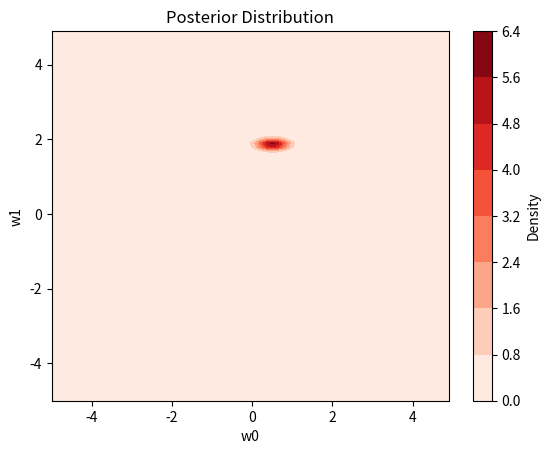
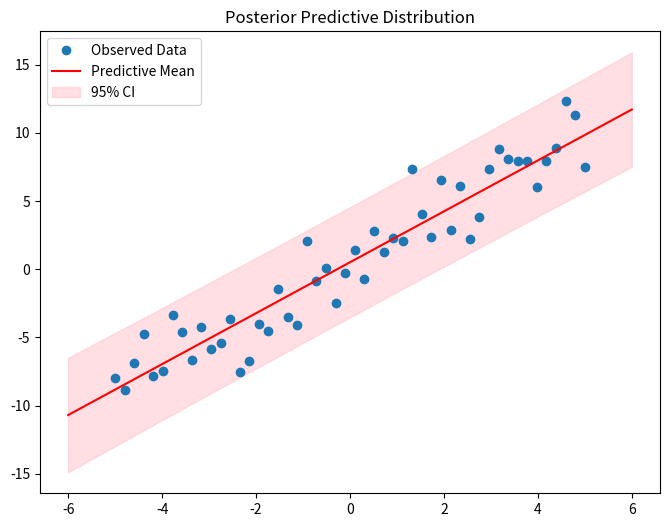

Source code (Python) for these figures, in order:
# -*- coding: utf-8 -*-
"""Bayesian Linear Regression.ipynb

Automatically generated by Colab.

Original file is located at
    https://colab.research.google.com/<link-removed>

**Practical No. 6-A: Implement Bayesian Linear Regression to explore prior and posterior distribution.**

---
"""

import numpy as np
import matplotlib.pyplot as plt
from scipy.stats import multivariate_normal

# Generate synthetic data
np.random.seed(42)
x = np.linspace(-5, 5, 50)
y_true = 2 * x + 1
noise = np.random.normal(0, 2, size=x.shape)
y = y_true + noise
# Define Bayesian Linear Regression functions
def prior_distribution(mean, covariance):
    """Plot the prior distribution."""
    w0, w1 = np.mgrid[-5:5:.1, -5:5:.1]
    pos = np.dstack((w0, w1))
    prior = multivariate_normal(mean, covariance)
    plt.contourf(w0, w1, prior.pdf(pos), cmap="Blues")
    plt.title("Prior Distribution")
    plt.xlabel("w0")
    plt.ylabel("w1")
    plt.colorbar(label="Density")
    plt.show()
# Bayesian update
def posterior_distribution(x, y, prior_mean, prior_cov, likelihood_var):
    """Calculate and plot the posterior distribution."""
    # Design matrix
    X = np.vstack([np.ones_like(x), x]).T

    # Compute posterior covariance and mean
    posterior_cov = np.linalg.inv(
        np.linalg.inv(prior_cov) + (1 / likelihood_var) * X.T @ X
    )
    posterior_mean = posterior_cov @ (
        np.linalg.inv(prior_cov) @ prior_mean + (1 / likelihood_var) * X.T @ y
    )
    w0, w1 = np.mgrid[-5:5:.1, -5:5:.1]
    pos = np.dstack((w0, w1))
    posterior = multivariate_normal(posterior_mean, posterior_cov)

    plt.contourf(w0, w1, posterior.pdf(pos), cmap="Reds")
    plt.title("Posterior Distribution")
    plt.xlabel("w0")
    plt.ylabel("w1")
    plt.colorbar(label="Density")
    plt.show()
    return posterior_mean, posterior_cov

# Prediction using posterior
def predict(x_test, posterior_mean, posterior_cov, likelihood_var):
    """Predict output and plot posterior predictive distribution."""
    X_test = np.vstack([np.ones_like(x_test), x_test]).T
    y_mean = X_test @ posterior_mean
    y_var = np.sum(X_test @ posterior_cov * X_test, axis=1) + likelihood_var
    y_std = np.sqrt(y_var)
    plt.figure(figsize=(8, 6))
    plt.plot(x, y, "o", label="Observed Data")
    plt.plot(x_test, y_mean, label="Predictive Mean", color="red")
    plt.fill_between(
        x_test, y_mean - 2 * y_std, y_mean + 2 * y_std, color="pink", alpha=0.5, label="95% CI"
    )
    plt.legend()
    plt.title("Posterior Predictive Distribution")
    plt.show()
# Define prior parameters
prior_mean = np.array([0, 0])
prior_cov = np.array([[1, 0], [0, 1]])
likelihood_var = 4
# Plot prior\prior_distribution(prior_mean, prior_cov)
# Compute and plot posterior
posterior_mean, posterior_cov = posterior_distribution(
    x, y, prior_mean, prior_cov, likelihood_var
)
# Predict on new data
x_test = np.linspace(-6, 6, 100)
predict(x_test, posterior_mean, posterior_cov, likelihood_var)